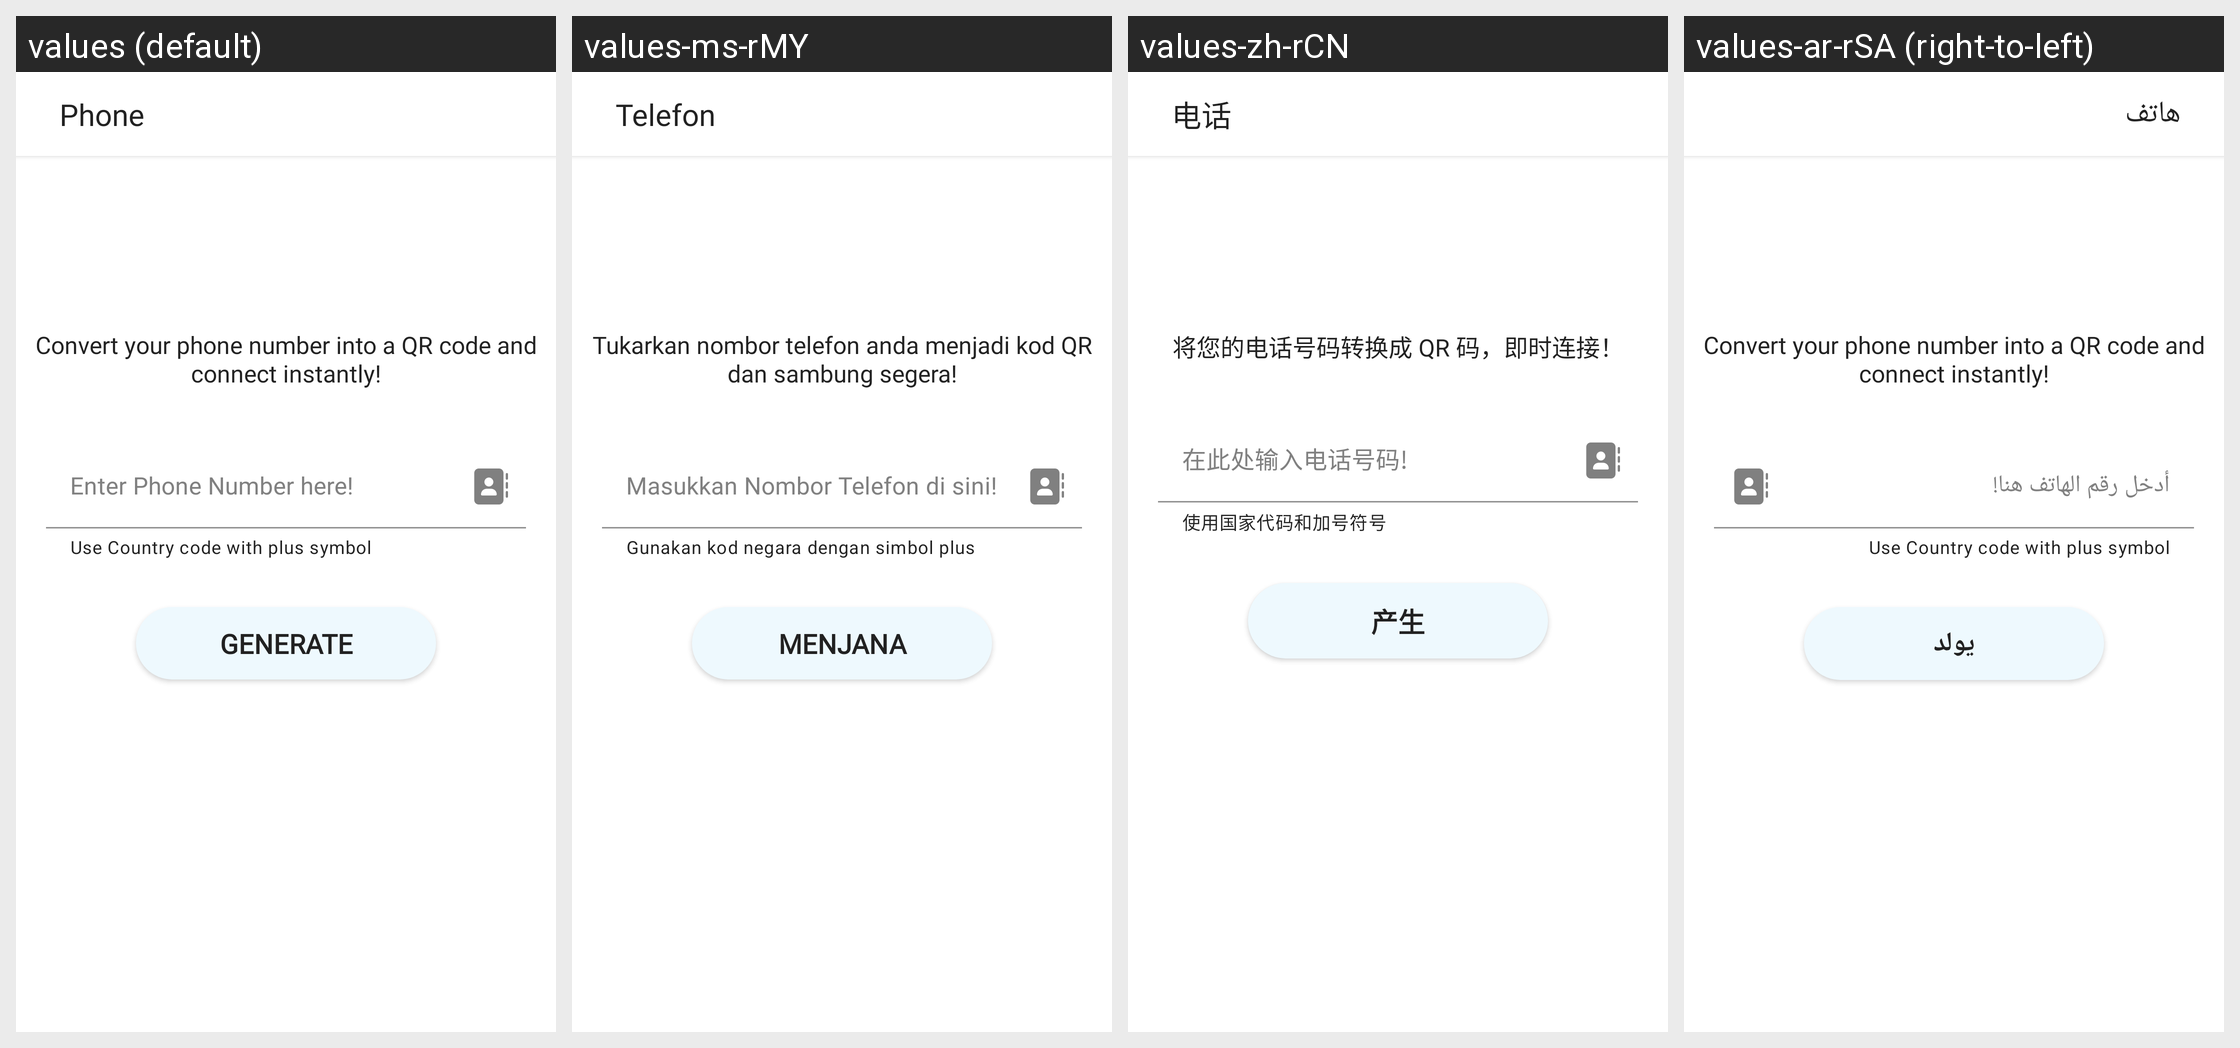

This grid shows one Android layout under several languages. Give, for every string resource on the screen, its name, the default text and each shown locale's text.
Android screen res/layout/activity_phone.xml rendered under 4 locales, left to right: values (default), values-ms-rMY, values-zh-rCN, values-ar-rSA (right-to-left). Device: Nexus 5 (rendered at 1080×1920; each locale shown at half size, 540×960, under a caption strip naming it); theme Theme.QRScanner.
Other locales in the repository, not shown: values-de, values-fr, values-hi-rIN, values-it, values-tr-rTR, values-ur-rPK.
Strings drawn on this screen, with the default value and each locale's value (text and hints the layout hard-codes, and strings that could not be matched under every locale, appear in the picture but are not listed):

phone
  values: Phone
  values-ms-rMY: Telefon
  values-zh-rCN: 电话
  values-ar-rSA: هاتف

convert_your_phone_number_into_a_qr_code_and_connect_instantly
  values: Convert your phone number into a QR code and connect instantly!
  values-ms-rMY: Tukarkan nombor telefon anda menjadi kod QR dan sambung segera!
  values-zh-rCN: 将您的电话号码转换成 QR 码，即时连接！
  values-ar-rSA: Convert your phone number into a QR code and connect instantly!  [not translated; the default value is used]

phone_number
  values: Enter Phone Number here!
  values-ms-rMY: Masukkan Nombor Telefon di sini!
  values-zh-rCN: 在此处输入电话号码!
  values-ar-rSA: أدخل رقم الهاتف هنا!

use_country_code_with_plus_symbol
  values: Use Country code with plus symbol
  values-ms-rMY: Gunakan kod negara dengan simbol plus
  values-zh-rCN: 使用国家代码和加号符号
  values-ar-rSA: Use Country code with plus symbol  [not translated; the default value is used]

generate
  values: Generate
  values-ms-rMY: Menjana
  values-zh-rCN: 产生
  values-ar-rSA: يولد
